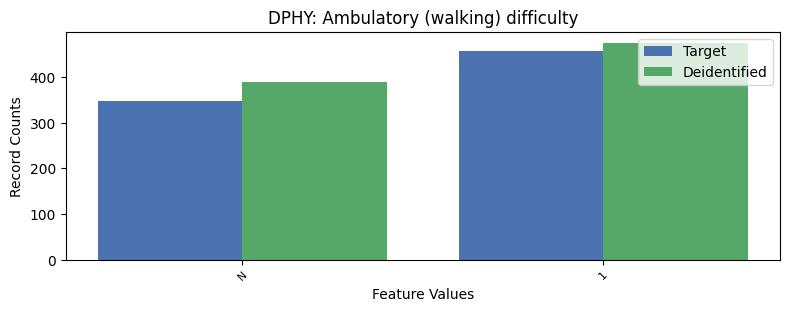

Values plotted in this chart, from the file beside it:
, DPHY, count_target, count_deidentified
0, 2, 6829, 6770
1, 1, 458, 475
2, -1, 347, 389
